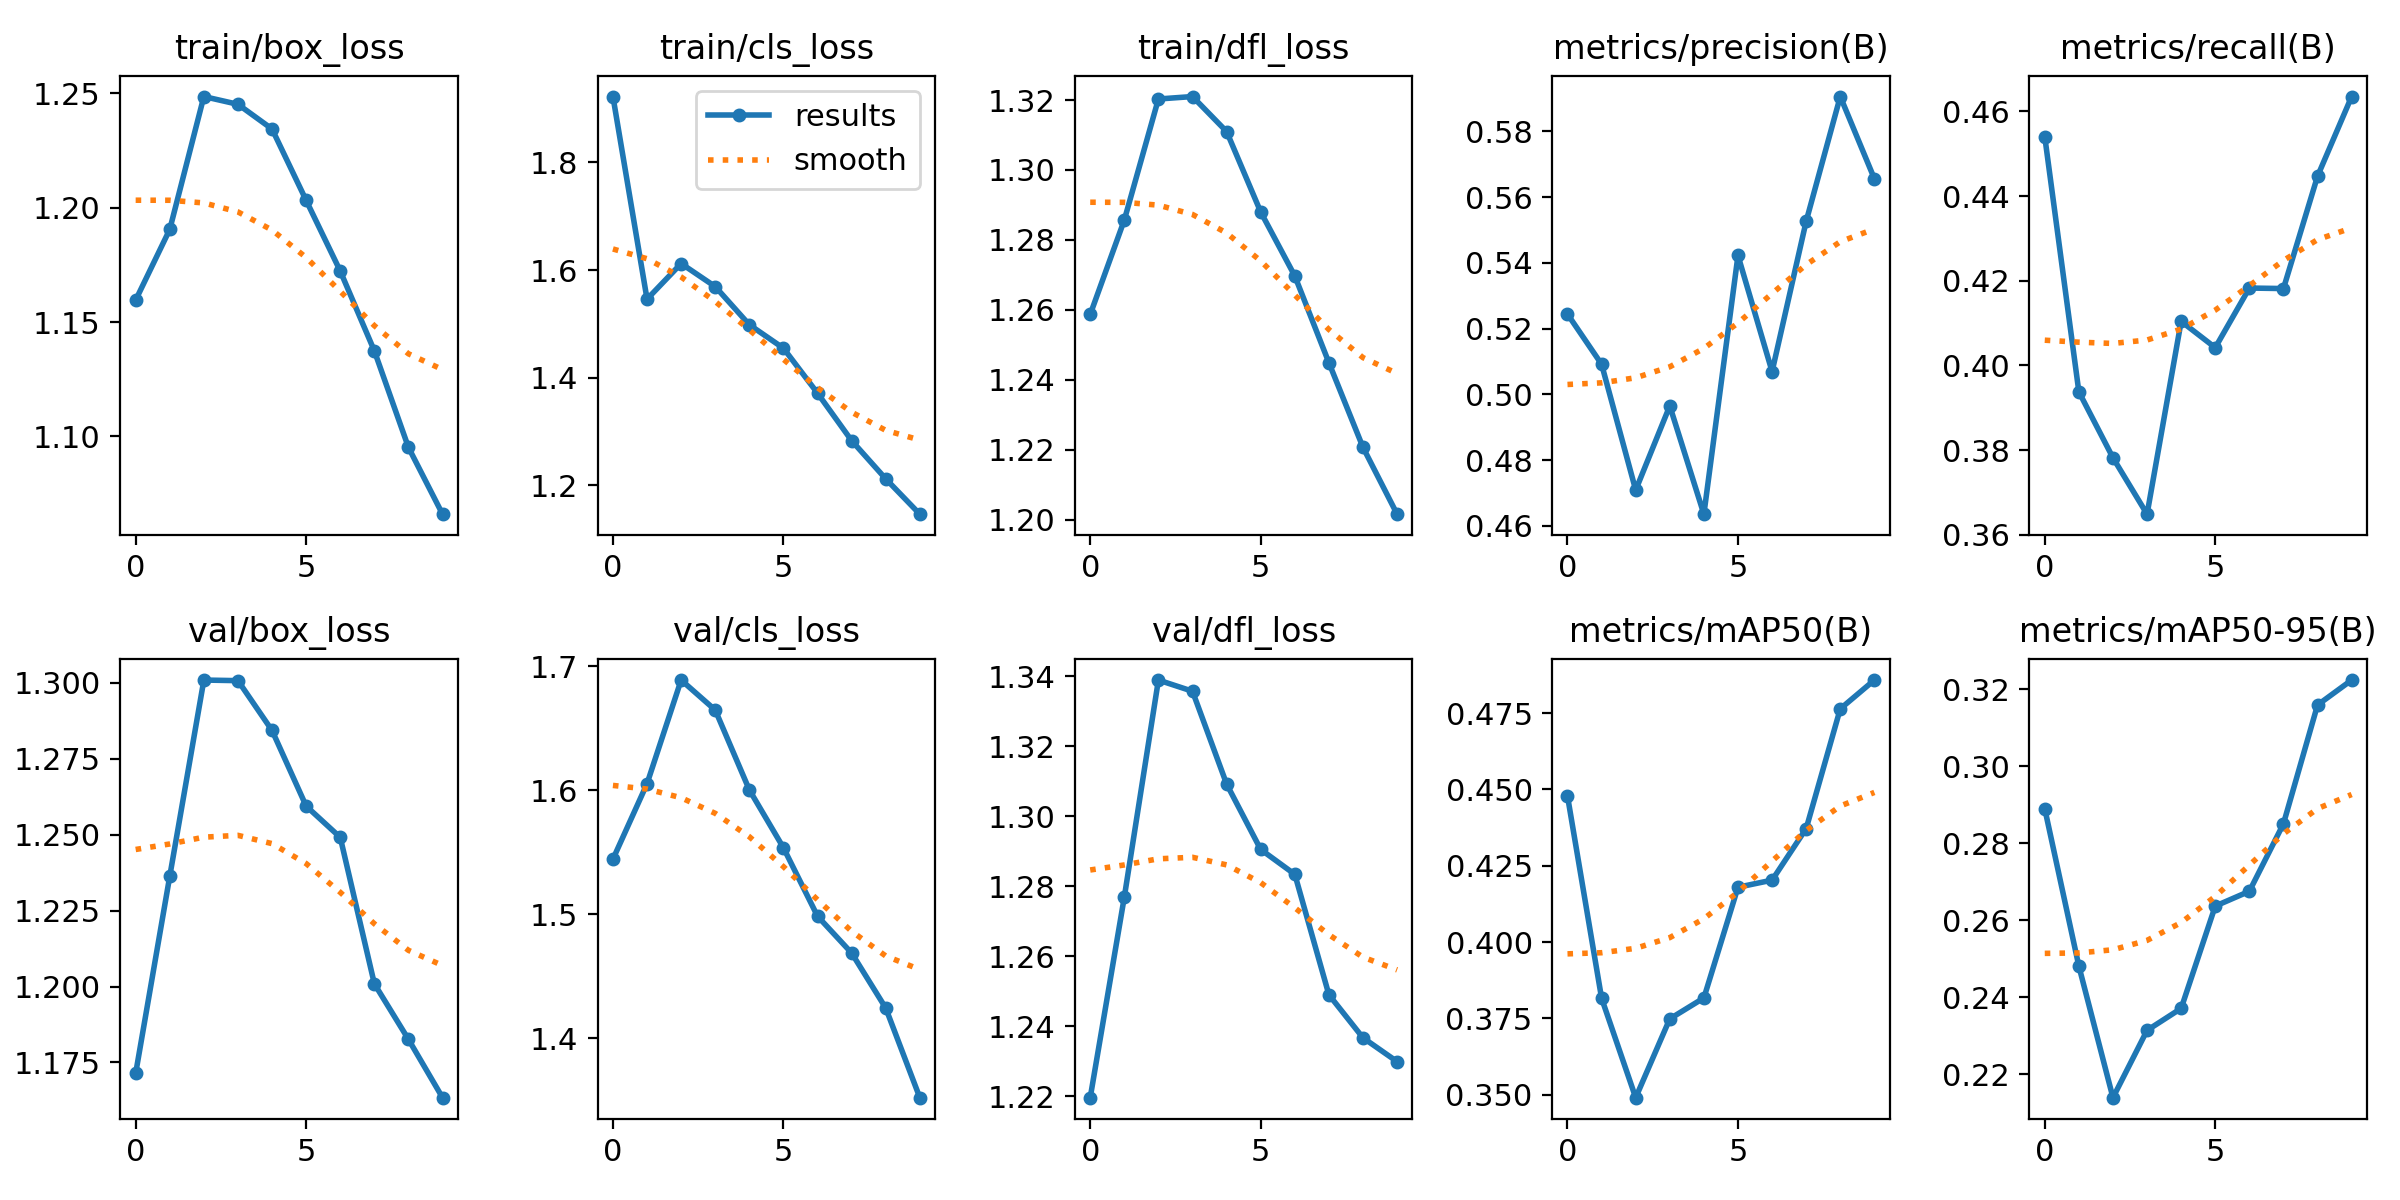

The data file committed next to this chart (first rows):
epoch, train/box_loss, train/cls_loss, train/dfl_loss, metrics/precision(B), metrics/recall(B), metrics/mAP50(B), metrics/mAP50-95(B), val/box_loss, val/cls_loss, val/dfl_loss, lr/pg0, lr/pg1, lr/pg2
0, 1.16, 1.923, 1.259, 0.5244, 0.454, 0.4479, 0.2889, 1.171, 1.544, 1.22, 0.0001384, 0.0001384, 0.0001384
1, 1.19, 1.546, 1.286, 0.5091, 0.3937, 0.3816, 0.2481, 1.236, 1.605, 1.277, 0.00025, 0.00025, 0.00025
2, 1.249, 1.612, 1.32, 0.4709, 0.3782, 0.3491, 0.2139, 1.301, 1.689, 1.339, 0.000334, 0.000334, 0.000334
3, 1.245, 1.569, 1.321, 0.4965, 0.3648, 0.3749, 0.2314, 1.301, 1.665, 1.336, 0.0002931, 0.0002931, 0.0002931
4, 1.234, 1.498, 1.311, 0.4635, 0.4104, 0.3817, 0.2371, 1.284, 1.6, 1.309, 0.0002931, 0.0002931, 0.0002931
5, 1.203, 1.455, 1.288, 0.5422, 0.4042, 0.418, 0.2637, 1.259, 1.554, 1.29, 0.0002519, 0.0002519, 0.0002519
6, 1.172, 1.371, 1.27, 0.5069, 0.4183, 0.4203, 0.2675, 1.249, 1.498, 1.283, 0.0002106, 0.0002106, 0.0002106
7, 1.137, 1.283, 1.245, 0.5527, 0.4181, 0.4372, 0.285, 1.201, 1.469, 1.249, 0.0001693, 0.0001693, 0.0001693
8, 1.095, 1.212, 1.221, 0.5906, 0.4447, 0.4764, 0.3159, 1.183, 1.424, 1.237, 0.000128, 0.000128, 0.000128
9, 1.066, 1.146, 1.202, 0.5656, 0.4635, 0.4858, 0.3223, 1.163, 1.352, 1.23, 8.6736e-05, 8.6736e-05, 8.6736e-05
